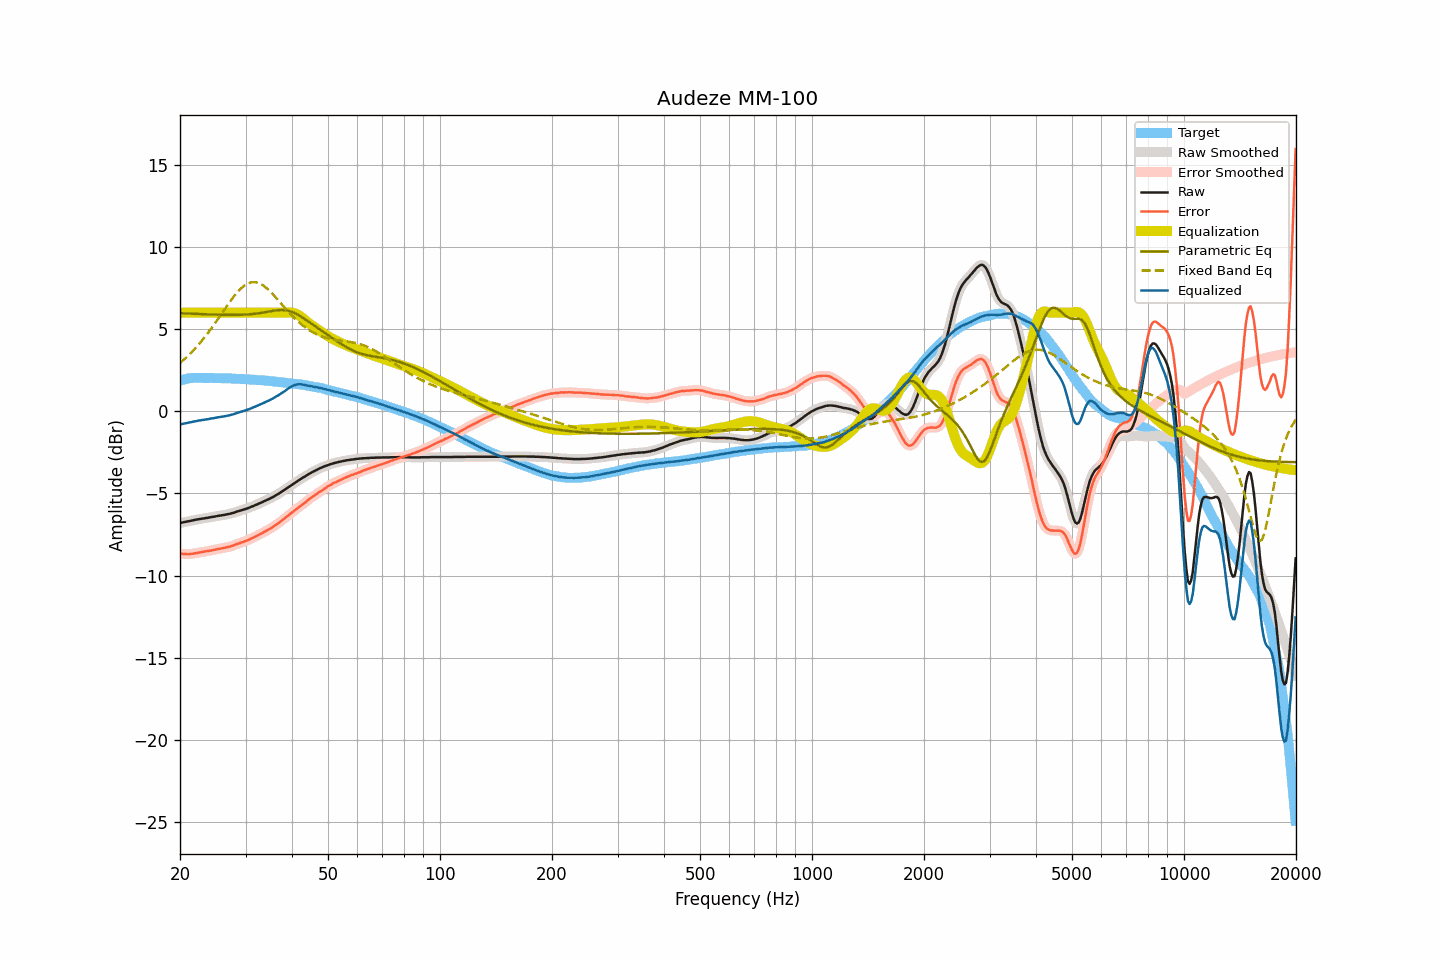

Data behind this chart, as committed beside it:
frequency, raw, smoothed, error, error_smoothed, equalization, parametric_eq, fixed_band_eq, equalized_raw, equalized_smoothed, target
20.00, -6.80, -6.80, -8.66, -8.66, 6.00, 5.97, 2.94, -0.80, -0.80, 1.86
20.20, -6.78, -6.78, -8.67, -8.67, 6.00, 5.96, 3.02, -0.78, -0.78, 1.89
20.40, -6.76, -6.76, -8.68, -8.68, 6.00, 5.96, 3.11, -0.76, -0.76, 1.92
20.61, -6.74, -6.74, -8.68, -8.69, 6.00, 5.96, 3.20, -0.74, -0.74, 1.94
20.81, -6.72, -6.72, -8.69, -8.69, 6.00, 5.95, 3.29, -0.72, -0.72, 1.97
21.02, -6.70, -6.70, -8.70, -8.69, 6.00, 5.95, 3.38, -0.70, -0.70, 2.00
21.23, -6.68, -6.68, -8.69, -8.69, 6.00, 5.94, 3.48, -0.68, -0.68, 2.01
21.44, -6.66, -6.66, -8.68, -8.68, 6.00, 5.94, 3.58, -0.66, -0.66, 2.02
21.66, -6.64, -6.64, -8.67, -8.67, 6.00, 5.93, 3.68, -0.64, -0.64, 2.03
21.87, -6.62, -6.62, -8.65, -8.65, 6.00, 5.93, 3.78, -0.62, -0.62, 2.03
22.09, -6.60, -6.60, -8.64, -8.63, 6.00, 5.93, 3.89, -0.60, -0.60, 2.04
22.31, -6.58, -6.58, -8.62, -8.62, 6.00, 5.92, 4.00, -0.58, -0.58, 2.04
22.54, -6.56, -6.56, -8.60, -8.60, 6.00, 5.92, 4.11, -0.56, -0.56, 2.04
22.76, -6.55, -6.54, -8.58, -8.58, 6.00, 5.91, 4.23, -0.55, -0.54, 2.04
22.99, -6.53, -6.53, -8.55, -8.56, 6.00, 5.91, 4.35, -0.53, -0.53, 2.03
23.22, -6.52, -6.52, -8.54, -8.54, 6.00, 5.91, 4.47, -0.52, -0.52, 2.03
23.45, -6.50, -6.50, -8.52, -8.52, 6.00, 5.90, 4.59, -0.50, -0.50, 2.03
23.69, -6.49, -6.49, -8.51, -8.51, 6.00, 5.90, 4.72, -0.49, -0.49, 2.02
23.92, -6.47, -6.47, -8.49, -8.49, 6.00, 5.89, 4.85, -0.47, -0.47, 2.02
24.16, -6.45, -6.45, -8.48, -8.48, 6.00, 5.89, 4.98, -0.45, -0.45, 2.03
24.40, -6.43, -6.43, -8.46, -8.46, 6.00, 5.89, 5.11, -0.43, -0.43, 2.03
24.65, -6.42, -6.41, -8.44, -8.44, 6.00, 5.88, 5.25, -0.42, -0.41, 2.02
24.89, -6.40, -6.40, -8.42, -8.42, 6.00, 5.88, 5.39, -0.40, -0.40, 2.02
25.14, -6.38, -6.38, -8.40, -8.40, 6.00, 5.88, 5.53, -0.38, -0.38, 2.02
25.39, -6.36, -6.36, -8.38, -8.38, 6.00, 5.88, 5.67, -0.36, -0.36, 2.02
25.65, -6.35, -6.34, -8.36, -8.36, 6.00, 5.87, 5.81, -0.35, -0.34, 2.02
25.91, -6.33, -6.33, -8.33, -8.34, 6.00, 5.87, 5.96, -0.33, -0.33, 2.01
26.16, -6.32, -6.32, -8.32, -8.32, 6.00, 5.87, 6.10, -0.32, -0.32, 2.00
26.43, -6.30, -6.30, -8.30, -8.30, 6.00, 5.87, 6.24, -0.30, -0.30, 2.00
26.69, -6.28, -6.28, -8.28, -8.28, 6.00, 5.87, 6.38, -0.28, -0.28, 2.00
26.96, -6.26, -6.26, -8.26, -8.26, 6.00, 5.86, 6.52, -0.26, -0.26, 2.00
27.23, -6.24, -6.24, -8.24, -8.23, 6.00, 5.86, 6.66, -0.24, -0.24, 2.00
27.50, -6.21, -6.21, -8.21, -8.21, 6.00, 5.86, 6.79, -0.21, -0.21, 2.00
27.77, -6.19, -6.18, -8.17, -8.17, 6.00, 5.86, 6.92, -0.19, -0.18, 1.99
28.05, -6.16, -6.15, -8.14, -8.14, 6.00, 5.86, 7.05, -0.16, -0.15, 1.99
28.33, -6.12, -6.12, -8.09, -8.10, 6.00, 5.87, 7.17, -0.12, -0.12, 1.97
28.62, -6.09, -6.09, -8.06, -8.06, 6.00, 5.87, 7.28, -0.09, -0.09, 1.97
28.90, -6.06, -6.06, -8.03, -8.02, 6.00, 5.87, 7.38, -0.06, -0.06, 1.97
29.19, -6.03, -6.03, -7.99, -7.99, 6.00, 5.87, 7.48, -0.03, -0.03, 1.96
29.48, -6.00, -6.00, -7.97, -7.96, 6.00, 5.88, 7.57, 0.00, 0.00, 1.97
29.78, -5.97, -5.97, -7.92, -7.93, 6.00, 5.88, 7.65, 0.03, 0.03, 1.96
30.08, -5.94, -5.94, -7.89, -7.89, 6.00, 5.89, 7.71, 0.06, 0.06, 1.95
30.38, -5.91, -5.91, -7.85, -7.85, 6.00, 5.89, 7.77, 0.09, 0.09, 1.94
30.68, -5.87, -5.87, -7.81, -7.81, 6.00, 5.90, 7.81, 0.13, 0.13, 1.94
30.99, -5.83, -5.83, -7.76, -7.76, 6.00, 5.91, 7.84, 0.17, 0.17, 1.93
31.30, -5.79, -5.79, -7.71, -7.71, 6.00, 5.92, 7.85, 0.21, 0.21, 1.93
31.61, -5.75, -5.75, -7.67, -7.67, 6.00, 5.93, 7.86, 0.25, 0.25, 1.92
31.93, -5.71, -5.71, -7.62, -7.62, 6.00, 5.94, 7.85, 0.29, 0.29, 1.91
32.24, -5.67, -5.66, -7.57, -7.57, 6.00, 5.95, 7.83, 0.33, 0.34, 1.90
32.57, -5.62, -5.62, -7.51, -7.52, 6.00, 5.97, 7.80, 0.38, 0.38, 1.90
32.89, -5.58, -5.58, -7.47, -7.47, 6.00, 5.98, 7.76, 0.42, 0.42, 1.89
33.22, -5.54, -5.53, -7.42, -7.42, 6.00, 6.00, 7.70, 0.46, 0.47, 1.88
33.55, -5.49, -5.49, -7.37, -7.37, 6.00, 6.01, 7.64, 0.51, 0.51, 1.88
33.89, -5.45, -5.45, -7.31, -7.31, 6.00, 6.03, 7.56, 0.55, 0.55, 1.87
34.23, -5.40, -5.40, -7.26, -7.26, 6.00, 6.05, 7.49, 0.60, 0.60, 1.86
34.57, -5.36, -5.36, -7.21, -7.20, 6.00, 6.06, 7.40, 0.64, 0.64, 1.85
34.92, -5.31, -5.31, -7.14, -7.15, 6.00, 6.08, 7.30, 0.69, 0.69, 1.84
35.27, -5.26, -5.26, -7.09, -7.09, 6.00, 6.10, 7.20, 0.74, 0.74, 1.83
35.62, -5.21, -5.20, -7.03, -7.02, 6.00, 6.12, 7.10, 0.79, 0.80, 1.82
35.97, -5.15, -5.15, -6.95, -6.96, 6.00, 6.13, 6.99, 0.85, 0.85, 1.81
... 635 more rows
